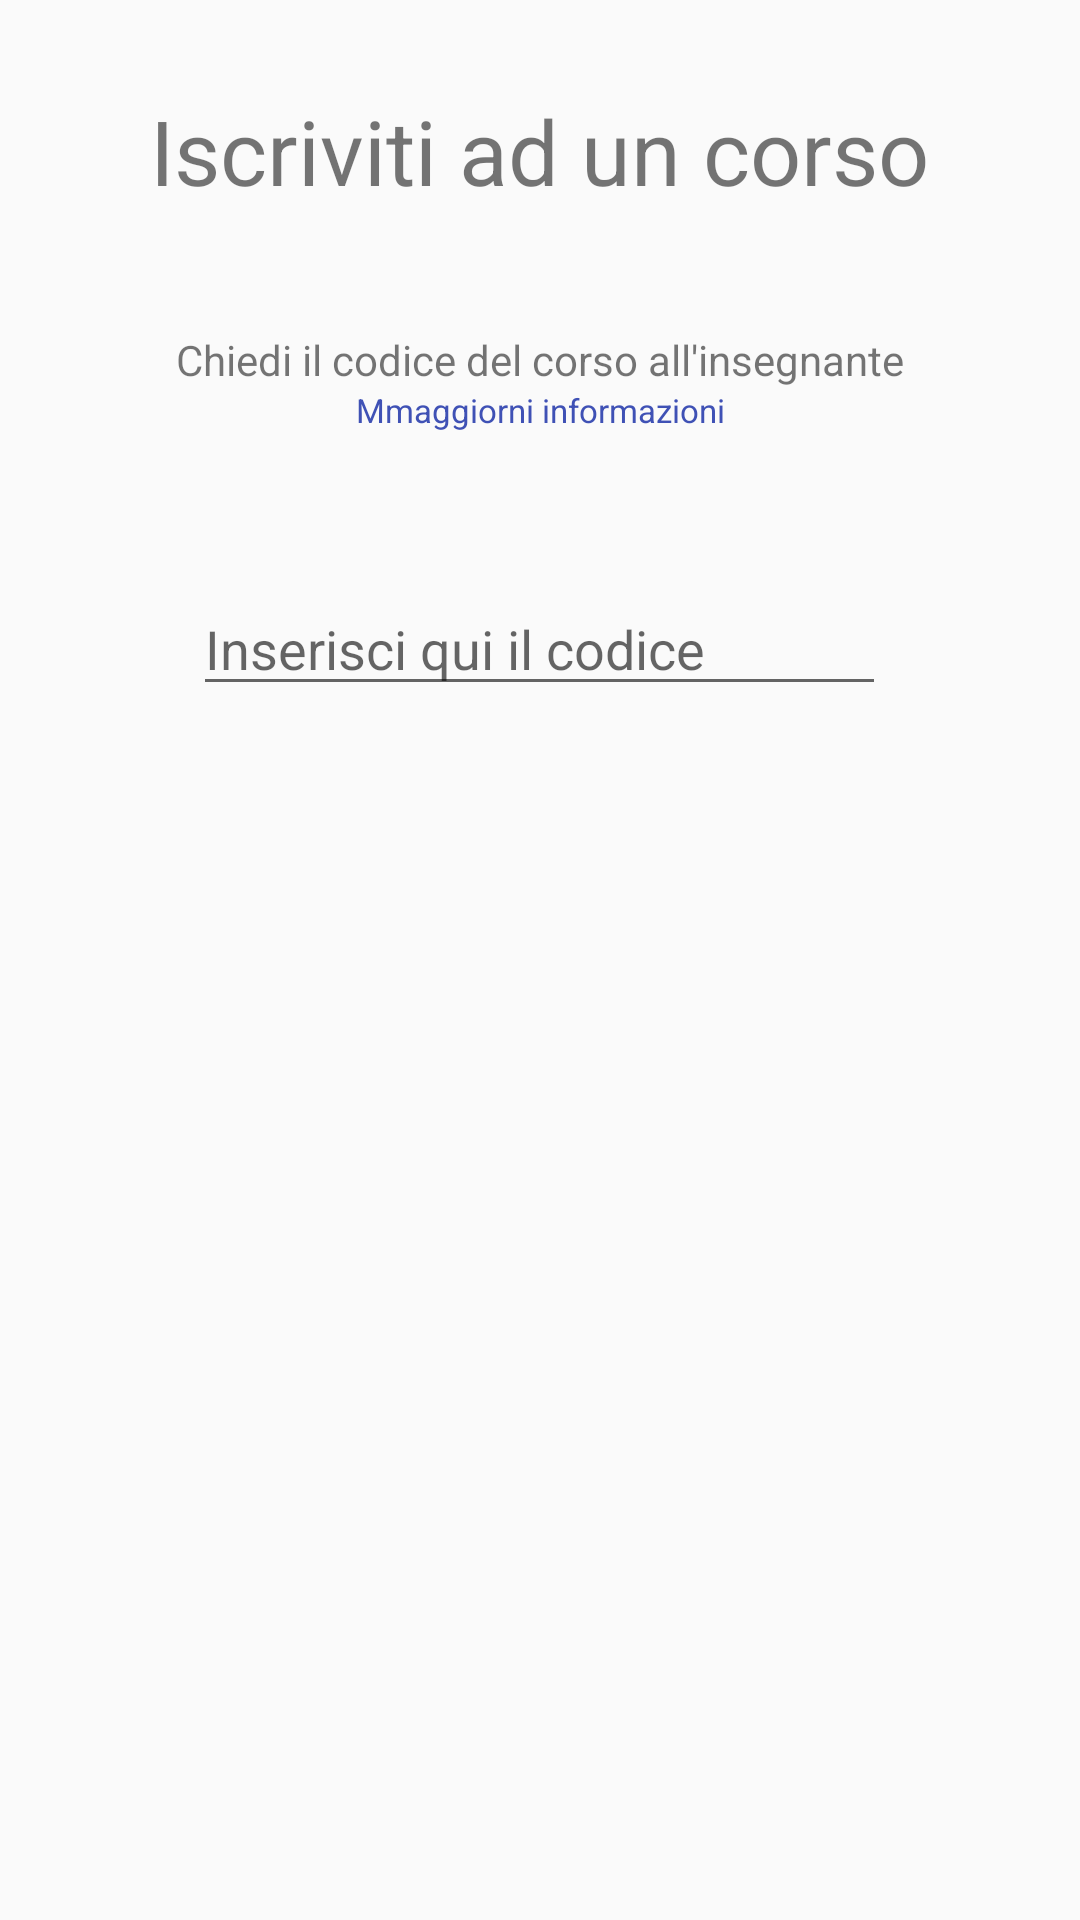

Layout XML and referenced resources for this Android screen:
<!-- AndroidManifest.xml: application theme Theme.AppCompat.Light.NoActionBar -->
<!-- res/layout/activity_iscrizione_corso_studente.xml -->
<?xml version="1.0" encoding="utf-8"?>
<ScrollView
    android:layout_width="match_parent"
    android:layout_height="match_parent"
    android:orientation="vertical"
    xmlns:android="http://schemas.android.com/apk/res/android">
<LinearLayout
    android:layout_width="match_parent"
    android:layout_height="wrap_content"
    android:orientation="vertical">

    <TextView
        android:id="@+id/textView3"
        android:layout_width="wrap_content"
        android:layout_height="wrap_content"
        android:text="@string/iscriviti_ad_un_corso"
        android:textSize="30sp"
        android:layout_marginTop="30dp"
        android:layout_gravity="center" />

    <TextView
        android:id="@+id/textView4"
        android:layout_width="match_parent"
        android:layout_height="wrap_content"
        android:gravity="center"
        android:text="@string/iscriviti_al_corso_testo"
        android:layout_marginTop="40dp" />

    <TextView
            android:id="@+id/textView8"
            android:layout_width="match_parent"
            android:layout_height="wrap_content"
        android:gravity="center"
            android:text="@string/per_maggiorni_informazioni"

            android:textSize="11sp"
            android:textColor="@color/colorPrimary"
            android:linksClickable="true"

            />

    <EditText
        android:id="@+id/editText6"
        android:layout_width="wrap_content"
        android:layout_height="wrap_content"
        android:ems="11"
        android:inputType="textPersonName"
        android:hint="@string/inserisci_qui_il_codice"
        android:layout_gravity="center"
        android:layout_marginTop="50dp"/>

    <Button
        android:id="@+id/button2"
        android:text="@string/iscriviti"
        android:layout_gravity="center"
        style="@style/pulsante_schermo_intero"
        android:layout_marginTop="150dp"
        android:layout_marginBottom="10dp"

        />
    </LinearLayout>
</ScrollView>
<!-- resources referenced by this layout -->
<resources>
  <color name="colorPrimary">#3f51b5</color>
  <string name="inserisci_qui_il_codice">Inserisci qui il codice</string>
  <string name="iscriviti">Iscriviti</string>
  <string name="iscriviti_ad_un_corso">Iscriviti ad un corso</string>
  <string name="iscriviti_al_corso_testo">Chiedi il codice del corso all\'insegnante</string>
  <string name="per_maggiorni_informazioni">Mmaggiorni informazioni</string>
  <style name="pulsante_schermo_intero">
          <item name="android:layout_width">match_parent</item>
          <item name="android:layout_height">wrap_content</item>
          <item name="android:layout_marginEnd">30dp</item>
          <item name="android:layout_marginStart">30dp</item>
          <item name="android:background">@color/colorAccent</item>
          <item name="android:textColor">@android:color/background_light</item>
          <item name="android:textSize">22sp</item>
      </style>
  <color name="colorAccent">#FF4081</color>
</resources>
